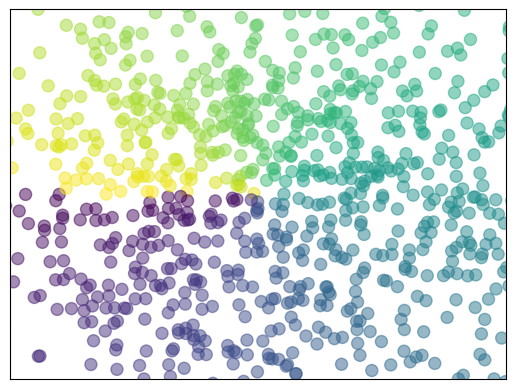

This figure's Python source:
import matplotlib.pyplot as plt 
import numpy as np 

n = 1024 
X = np.random.normal(0,1,n) # 每一个点X值
Y = np.random.normal(0,1,n) # 每一个点Y值
T = np.arctan2(Y,X) # 设置每个点颜色

plt.scatter(X, Y, s=75, c=T, alpha=.5)

plt.xlim(-1.5,1.5)
plt.xticks(()) # 忽略ticks
plt.ylim(-1.5,1.5)
plt.yticks(()) # 忽略ticks

plt.show()